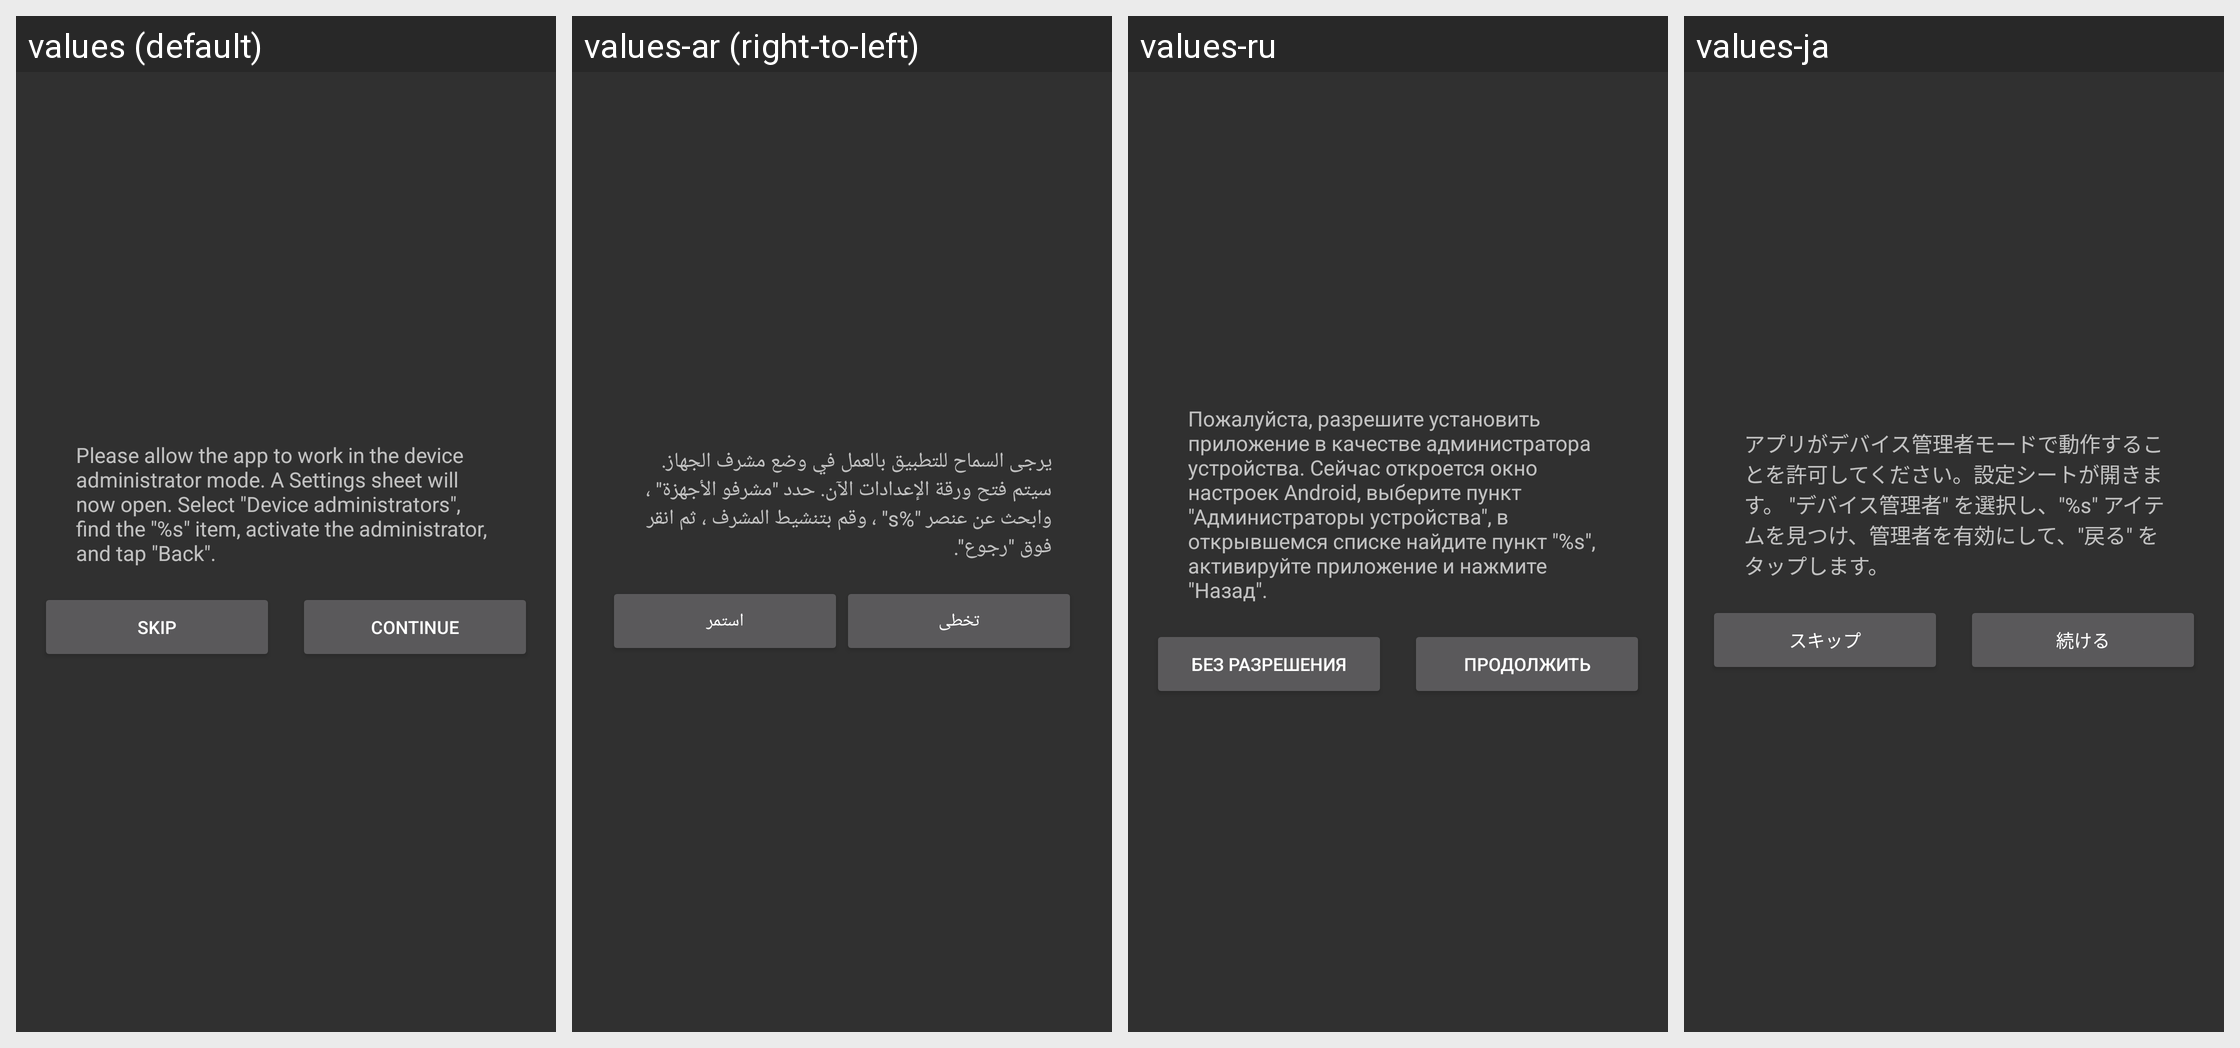

Locale-by-locale string values for the Android screen shown in this grid:
Android screen res/layout/dialog_administrator_mode.xml rendered under 4 locales, left to right: values (default), values-ar (right-to-left), values-ru, values-ja. Device: Nexus 5 (rendered at 1080×1920; each locale shown at half size, 540×960, under a caption strip naming it); theme AppTheme.
Other locales in the repository, not shown: values-cs, values-de, values-es, values-fr, values-it, values-pl-rPL, values-pt, values-tr, values-vi, values-zh-rCN, values-zh-rHK, values-zh-rTW.
Strings drawn on this screen, with the default value and each locale's value (text and hints the layout hard-codes, and strings that could not be matched under every locale, appear in the picture but are not listed):

dialog_administrator_mode_message
  values: Please allow the app to work in the device administrator mode. A Settings sheet will now open. Select "Device administrators", find the "%s" item, activate the administrator, and tap "Back".
  values-ar: يرجى السماح للتطبيق بالعمل في وضع مشرف الجهاز. سيتم فتح ورقة الإعدادات الآن. حدد "مشرفو الأجهزة" ، وابحث عن عنصر "%s" ، وقم بتنشيط المشرف ، ثم انقر فوق "رجوع".
  values-ru: Пожалуйста, разрешите установить приложение в качеcтве администратора устройства. Сейчас откроется окно настроек Android, выберите пункт "Администраторы устройства", в открывшемся списке найдите пункт "%s", активируйте приложение и нажмите "Назад".
  values-ja: アプリがデバイス管理者モードで動作することを許可してください。設定シートが開きます。 "デバイス管理者" を選択し、"%s" アイテムを見つけ、管理者を有効にして、"戻る" をタップします。

dialog_administrator_mode_skip
  values: Skip
  values-ar: تخطى
  values-ru: Без разрешения
  values-ja: スキップ

dialog_administrator_mode_continue
  values: Continue
  values-ar: استمر
  values-ru: Продолжить
  values-ja: 続ける
